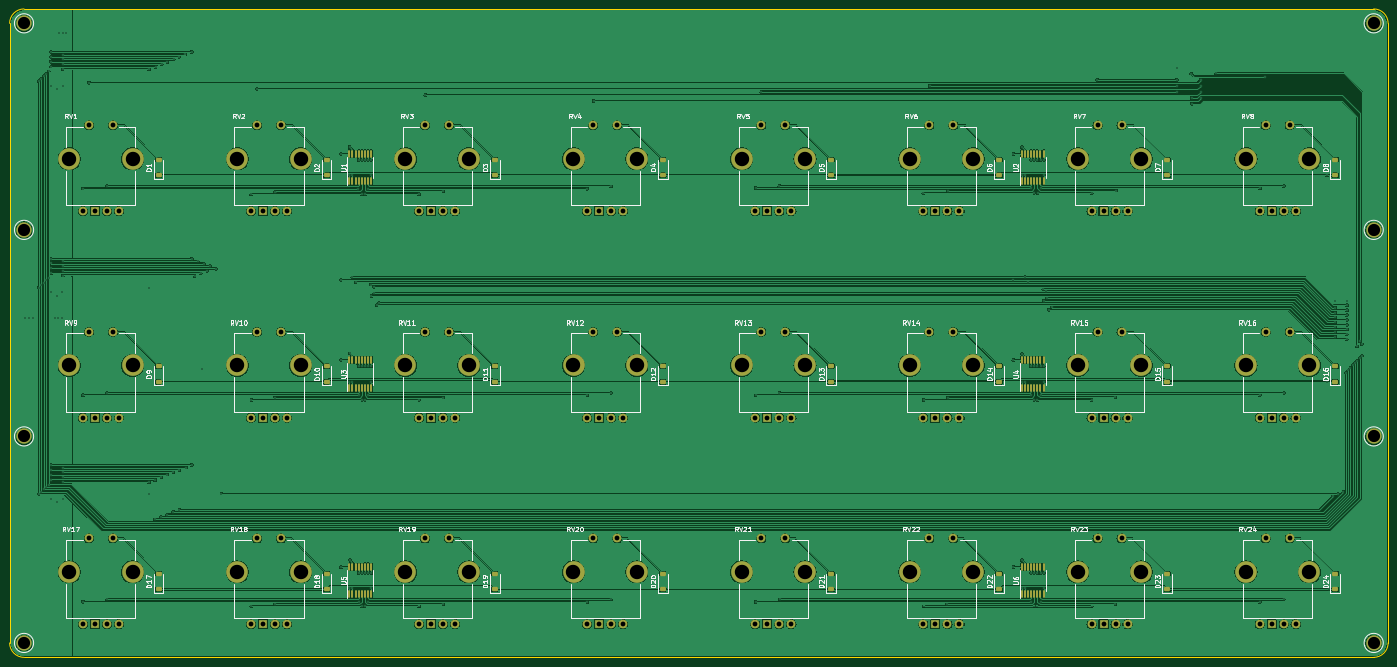
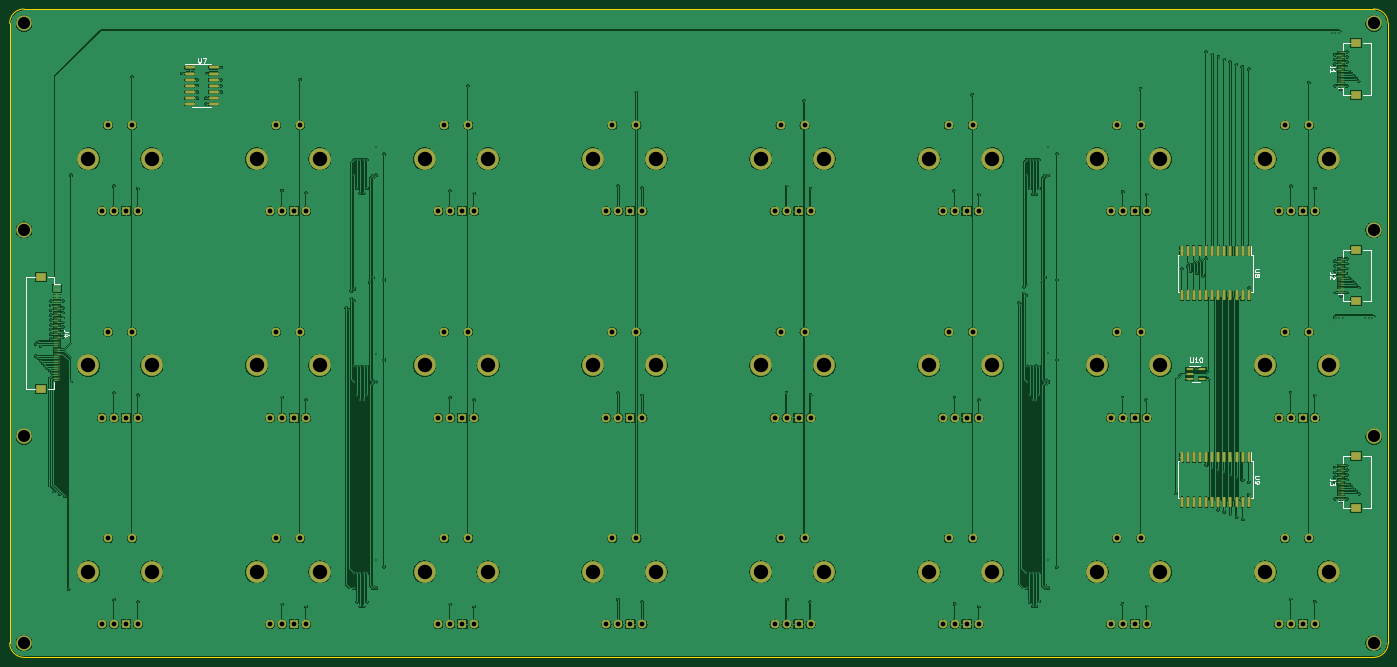
Circuit board: 11 layer files. Board 287.0 x 135.0 mm.
- bottom_copper: midi-controller_pot-board_teensy-B_Cu.gbr (661834 bytes)
- bottom_mask: midi-controller_pot-board_teensy-B_Mask.gbr (11923 bytes)
- paste: midi-controller_pot-board_teensy-B_Paste.gbr (5671 bytes)
- bottom_silk: midi-controller_pot-board_teensy-B_Silkscreen.gbr (12145 bytes)
- outline: midi-controller_pot-board_teensy-Edge_Cuts.gbr (1007 bytes)
- top_copper: midi-controller_pot-board_teensy-F_Cu.gbr (644123 bytes)
- top_mask: midi-controller_pot-board_teensy-F_Mask.gbr (11876 bytes)
- paste: midi-controller_pot-board_teensy-F_Paste.gbr (5564 bytes)
- top_silk: midi-controller_pot-board_teensy-F_Silkscreen.gbr (96303 bytes)
- drill: midi-controller_pot-board_teensy-NPTH.drl (268 bytes)
- drill: midi-controller_pot-board_teensy-PTH.drl (8559 bytes)

=== bottom_copper: midi-controller_pot-board_teensy-B_Cu.gbr (661834 bytes, source omitted) ===
=== bottom_mask: midi-controller_pot-board_teensy-B_Mask.gbr (11923 bytes, source omitted) ===
=== paste: midi-controller_pot-board_teensy-B_Paste.gbr ===
%TF.GenerationSoftware,KiCad,Pcbnew,7.0.7*%
%TF.CreationDate,2024-03-28T21:46:40-04:00*%
%TF.ProjectId,midi-controller_pot-board_teensy,6d696469-2d63-46f6-9e74-726f6c6c6572,rev?*%
%TF.SameCoordinates,Original*%
%TF.FileFunction,Paste,Bot*%
%TF.FilePolarity,Positive*%
%FSLAX46Y46*%
G04 Gerber Fmt 4.6, Leading zero omitted, Abs format (unit mm)*
G04 Created by KiCad (PCBNEW 7.0.7) date 2024-03-28 21:46:40*
%MOMM*%
%LPD*%
G01*
G04 APERTURE LIST*
G04 Aperture macros list*
%AMRoundRect*
0 Rectangle with rounded corners*
0 $1 Rounding radius*
0 $2 $3 $4 $5 $6 $7 $8 $9 X,Y pos of 4 corners*
0 Add a 4 corners polygon primitive as box body*
4,1,4,$2,$3,$4,$5,$6,$7,$8,$9,$2,$3,0*
0 Add four circle primitives for the rounded corners*
1,1,$1+$1,$2,$3*
1,1,$1+$1,$4,$5*
1,1,$1+$1,$6,$7*
1,1,$1+$1,$8,$9*
0 Add four rect primitives between the rounded corners*
20,1,$1+$1,$2,$3,$4,$5,0*
20,1,$1+$1,$4,$5,$6,$7,0*
20,1,$1+$1,$6,$7,$8,$9,0*
20,1,$1+$1,$8,$9,$2,$3,0*%
G04 Aperture macros list end*
%ADD10RoundRect,0.150000X-0.150000X0.875000X-0.150000X-0.875000X0.150000X-0.875000X0.150000X0.875000X0*%
%ADD11R,1.560000X0.650000*%
%ADD12R,1.300000X0.300000*%
%ADD13R,2.200000X1.800000*%
%ADD14RoundRect,0.150000X0.825000X0.150000X-0.825000X0.150000X-0.825000X-0.150000X0.825000X-0.150000X0*%
G04 APERTURE END LIST*
D10*
%TO.C,U9*%
X123193000Y-188904000D03*
X124463000Y-188904000D03*
X125733000Y-188904000D03*
X127003000Y-188904000D03*
X128273000Y-188904000D03*
X129543000Y-188904000D03*
X130813000Y-188904000D03*
X132083000Y-188904000D03*
X133353000Y-188904000D03*
X134623000Y-188904000D03*
X135893000Y-188904000D03*
X137163000Y-188904000D03*
X137163000Y-198204000D03*
X135893000Y-198204000D03*
X134623000Y-198204000D03*
X133353000Y-198204000D03*
X132083000Y-198204000D03*
X130813000Y-198204000D03*
X129543000Y-198204000D03*
X128273000Y-198204000D03*
X127003000Y-198204000D03*
X125733000Y-198204000D03*
X124463000Y-198204000D03*
X123193000Y-198204000D03*
%TD*%
D11*
%TO.C,U10*%
X135528000Y-170604000D03*
X135528000Y-171554000D03*
X135528000Y-172504000D03*
X132828000Y-172504000D03*
X132828000Y-170604000D03*
%TD*%
D12*
%TO.C,J2*%
X104028000Y-154554000D03*
X104028000Y-154054000D03*
X104028000Y-153554000D03*
X104028000Y-153054000D03*
X104028000Y-152554000D03*
X104028000Y-152054000D03*
X104028000Y-151554000D03*
X104028000Y-151054000D03*
X104028000Y-150554000D03*
X104028000Y-150054000D03*
X104028000Y-149554000D03*
X104028000Y-149054000D03*
X104028000Y-148554000D03*
X104028000Y-148054000D03*
X104028000Y-147554000D03*
D13*
X100778000Y-156454000D03*
X100778000Y-145654000D03*
%TD*%
D12*
%TO.C,J3*%
X104028000Y-197554000D03*
X104028000Y-197054000D03*
X104028000Y-196554000D03*
X104028000Y-196054000D03*
X104028000Y-195554000D03*
X104028000Y-195054000D03*
X104028000Y-194554000D03*
X104028000Y-194054000D03*
X104028000Y-193554000D03*
X104028000Y-193054000D03*
X104028000Y-192554000D03*
X104028000Y-192054000D03*
X104028000Y-191554000D03*
X104028000Y-191054000D03*
X104028000Y-190554000D03*
D13*
X100778000Y-199454000D03*
X100778000Y-188654000D03*
%TD*%
D14*
%TO.C,U7*%
X343653000Y-107744000D03*
X343653000Y-109014000D03*
X343653000Y-110284000D03*
X343653000Y-111554000D03*
X343653000Y-112824000D03*
X343653000Y-114094000D03*
X343653000Y-115364000D03*
X338703000Y-115364000D03*
X338703000Y-114094000D03*
X338703000Y-112824000D03*
X338703000Y-111554000D03*
X338703000Y-110284000D03*
X338703000Y-109014000D03*
X338703000Y-107744000D03*
%TD*%
D12*
%TO.C,J1*%
X104028000Y-111554000D03*
X104028000Y-111054000D03*
X104028000Y-110554000D03*
X104028000Y-110054000D03*
X104028000Y-109554000D03*
X104028000Y-109054000D03*
X104028000Y-108554000D03*
X104028000Y-108054000D03*
X104028000Y-107554000D03*
X104028000Y-107054000D03*
X104028000Y-106554000D03*
X104028000Y-106054000D03*
X104028000Y-105554000D03*
X104028000Y-105054000D03*
X104028000Y-104554000D03*
D13*
X100778000Y-113454000D03*
X100778000Y-102654000D03*
%TD*%
D12*
%TO.C,J4*%
X371328000Y-153304000D03*
X371328000Y-153804000D03*
X371328000Y-154304000D03*
X371328000Y-154804000D03*
X371328000Y-155304000D03*
X371328000Y-155804000D03*
X371328000Y-156304000D03*
X371328000Y-156804000D03*
X371328000Y-157304000D03*
X371328000Y-157804000D03*
X371328000Y-158304000D03*
X371328000Y-158804000D03*
X371328000Y-159304000D03*
X371328000Y-159804000D03*
X371328000Y-160304000D03*
X371328000Y-160804000D03*
X371328000Y-161304000D03*
X371328000Y-161804000D03*
X371328000Y-162304000D03*
X371328000Y-162804000D03*
X371328000Y-163304000D03*
X371328000Y-163804000D03*
X371328000Y-164304000D03*
X371328000Y-164804000D03*
X371328000Y-165304000D03*
X371328000Y-165804000D03*
X371328000Y-166304000D03*
X371328000Y-166804000D03*
X371328000Y-167304000D03*
X371328000Y-167804000D03*
X371328000Y-168304000D03*
X371328000Y-168804000D03*
X371328000Y-169304000D03*
X371328000Y-169804000D03*
X371328000Y-170304000D03*
X371328000Y-170804000D03*
X371328000Y-171304000D03*
X371328000Y-171804000D03*
X371328000Y-172304000D03*
X371328000Y-172804000D03*
D13*
X374578000Y-151404000D03*
X374578000Y-174704000D03*
%TD*%
D10*
%TO.C,U8*%
X123193000Y-145904000D03*
X124463000Y-145904000D03*
X125733000Y-145904000D03*
X127003000Y-145904000D03*
X128273000Y-145904000D03*
X129543000Y-145904000D03*
X130813000Y-145904000D03*
X132083000Y-145904000D03*
X133353000Y-145904000D03*
X134623000Y-145904000D03*
X135893000Y-145904000D03*
X137163000Y-145904000D03*
X137163000Y-155204000D03*
X135893000Y-155204000D03*
X134623000Y-155204000D03*
X133353000Y-155204000D03*
X132083000Y-155204000D03*
X130813000Y-155204000D03*
X129543000Y-155204000D03*
X128273000Y-155204000D03*
X127003000Y-155204000D03*
X125733000Y-155204000D03*
X124463000Y-155204000D03*
X123193000Y-155204000D03*
%TD*%
M02*

=== bottom_silk: midi-controller_pot-board_teensy-B_Silkscreen.gbr (12145 bytes, source omitted) ===
=== outline: midi-controller_pot-board_teensy-Edge_Cuts.gbr ===
%TF.GenerationSoftware,KiCad,Pcbnew,7.0.7*%
%TF.CreationDate,2024-03-28T21:46:40-04:00*%
%TF.ProjectId,midi-controller_pot-board_teensy,6d696469-2d63-46f6-9e74-726f6c6c6572,rev?*%
%TF.SameCoordinates,Original*%
%TF.FileFunction,Profile,NP*%
%FSLAX46Y46*%
G04 Gerber Fmt 4.6, Leading zero omitted, Abs format (unit mm)*
G04 Created by KiCad (PCBNEW 7.0.7) date 2024-03-28 21:46:40*
%MOMM*%
%LPD*%
G01*
G04 APERTURE LIST*
%TA.AperFunction,Profile*%
%ADD10C,0.100000*%
%TD*%
G04 APERTURE END LIST*
D10*
X378178000Y-230554000D02*
X97178000Y-230554000D01*
X378178000Y-230554000D02*
G75*
G03*
X381178000Y-227554000I0J3000000D01*
G01*
X94178000Y-227554000D02*
G75*
G03*
X97178000Y-230554000I3000000J0D01*
G01*
X97178000Y-95554000D02*
G75*
G03*
X94178000Y-98554000I0J-3000000D01*
G01*
X381178000Y-98554000D02*
X381178000Y-227554000D01*
X94178000Y-227554000D02*
X94178000Y-98554000D01*
X97178000Y-95554000D02*
X378178000Y-95554000D01*
X381178000Y-98554000D02*
G75*
G03*
X378178000Y-95554000I-3000000J0D01*
G01*
M02*

=== top_copper: midi-controller_pot-board_teensy-F_Cu.gbr (644123 bytes, source omitted) ===
=== top_mask: midi-controller_pot-board_teensy-F_Mask.gbr (11876 bytes, source omitted) ===
=== paste: midi-controller_pot-board_teensy-F_Paste.gbr ===
%TF.GenerationSoftware,KiCad,Pcbnew,7.0.7*%
%TF.CreationDate,2024-03-28T21:46:40-04:00*%
%TF.ProjectId,midi-controller_pot-board_teensy,6d696469-2d63-46f6-9e74-726f6c6c6572,rev?*%
%TF.SameCoordinates,Original*%
%TF.FileFunction,Paste,Top*%
%TF.FilePolarity,Positive*%
%FSLAX46Y46*%
G04 Gerber Fmt 4.6, Leading zero omitted, Abs format (unit mm)*
G04 Created by KiCad (PCBNEW 7.0.7) date 2024-03-28 21:46:40*
%MOMM*%
%LPD*%
G01*
G04 APERTURE LIST*
G04 Aperture macros list*
%AMRoundRect*
0 Rectangle with rounded corners*
0 $1 Rounding radius*
0 $2 $3 $4 $5 $6 $7 $8 $9 X,Y pos of 4 corners*
0 Add a 4 corners polygon primitive as box body*
4,1,4,$2,$3,$4,$5,$6,$7,$8,$9,$2,$3,0*
0 Add four circle primitives for the rounded corners*
1,1,$1+$1,$2,$3*
1,1,$1+$1,$4,$5*
1,1,$1+$1,$6,$7*
1,1,$1+$1,$8,$9*
0 Add four rect primitives between the rounded corners*
20,1,$1+$1,$2,$3,$4,$5,0*
20,1,$1+$1,$4,$5,$6,$7,0*
20,1,$1+$1,$6,$7,$8,$9,0*
20,1,$1+$1,$8,$9,$2,$3,0*%
G04 Aperture macros list end*
%ADD10RoundRect,0.225000X0.375000X-0.225000X0.375000X0.225000X-0.375000X0.225000X-0.375000X-0.225000X0*%
%ADD11RoundRect,0.100000X0.100000X-0.637500X0.100000X0.637500X-0.100000X0.637500X-0.100000X-0.637500X0*%
G04 APERTURE END LIST*
D10*
%TO.C,D5*%
X265178000Y-130204000D03*
X265178000Y-126904000D03*
%TD*%
D11*
%TO.C,U1*%
X164903000Y-131416500D03*
X165553000Y-131416500D03*
X166203000Y-131416500D03*
X166853000Y-131416500D03*
X167503000Y-131416500D03*
X168153000Y-131416500D03*
X168803000Y-131416500D03*
X169453000Y-131416500D03*
X169453000Y-125691500D03*
X168803000Y-125691500D03*
X168153000Y-125691500D03*
X167503000Y-125691500D03*
X166853000Y-125691500D03*
X166203000Y-125691500D03*
X165553000Y-125691500D03*
X164903000Y-125691500D03*
%TD*%
D10*
%TO.C,D8*%
X370178000Y-130204000D03*
X370178000Y-126904000D03*
%TD*%
%TO.C,D2*%
X160178000Y-130204000D03*
X160178000Y-126904000D03*
%TD*%
%TO.C,D22*%
X300178000Y-216414000D03*
X300178000Y-213114000D03*
%TD*%
%TO.C,D17*%
X125178000Y-216414000D03*
X125178000Y-213114000D03*
%TD*%
%TO.C,D24*%
X370178000Y-216414000D03*
X370178000Y-213114000D03*
%TD*%
D11*
%TO.C,U4*%
X304903000Y-174416500D03*
X305553000Y-174416500D03*
X306203000Y-174416500D03*
X306853000Y-174416500D03*
X307503000Y-174416500D03*
X308153000Y-174416500D03*
X308803000Y-174416500D03*
X309453000Y-174416500D03*
X309453000Y-168691500D03*
X308803000Y-168691500D03*
X308153000Y-168691500D03*
X307503000Y-168691500D03*
X306853000Y-168691500D03*
X306203000Y-168691500D03*
X305553000Y-168691500D03*
X304903000Y-168691500D03*
%TD*%
D10*
%TO.C,D10*%
X160178000Y-173204000D03*
X160178000Y-169904000D03*
%TD*%
%TO.C,D6*%
X300178000Y-130204000D03*
X300178000Y-126904000D03*
%TD*%
%TO.C,D12*%
X230178000Y-173204000D03*
X230178000Y-169904000D03*
%TD*%
%TO.C,D15*%
X335178000Y-173204000D03*
X335178000Y-169904000D03*
%TD*%
%TO.C,D4*%
X230178000Y-130204000D03*
X230178000Y-126904000D03*
%TD*%
%TO.C,D13*%
X265178000Y-173204000D03*
X265178000Y-169904000D03*
%TD*%
%TO.C,D18*%
X160178000Y-216414000D03*
X160178000Y-213114000D03*
%TD*%
%TO.C,D16*%
X370178000Y-173204000D03*
X370178000Y-169904000D03*
%TD*%
%TO.C,D23*%
X335178000Y-216414000D03*
X335178000Y-213114000D03*
%TD*%
D11*
%TO.C,U5*%
X164903000Y-217416500D03*
X165553000Y-217416500D03*
X166203000Y-217416500D03*
X166853000Y-217416500D03*
X167503000Y-217416500D03*
X168153000Y-217416500D03*
X168803000Y-217416500D03*
X169453000Y-217416500D03*
X169453000Y-211691500D03*
X168803000Y-211691500D03*
X168153000Y-211691500D03*
X167503000Y-211691500D03*
X166853000Y-211691500D03*
X166203000Y-211691500D03*
X165553000Y-211691500D03*
X164903000Y-211691500D03*
%TD*%
D10*
%TO.C,D3*%
X195178000Y-130204000D03*
X195178000Y-126904000D03*
%TD*%
%TO.C,D14*%
X300178000Y-173204000D03*
X300178000Y-169904000D03*
%TD*%
%TO.C,D21*%
X265178000Y-216414000D03*
X265178000Y-213114000D03*
%TD*%
%TO.C,D20*%
X230178000Y-216414000D03*
X230178000Y-213114000D03*
%TD*%
D11*
%TO.C,U2*%
X304903000Y-131416500D03*
X305553000Y-131416500D03*
X306203000Y-131416500D03*
X306853000Y-131416500D03*
X307503000Y-131416500D03*
X308153000Y-131416500D03*
X308803000Y-131416500D03*
X309453000Y-131416500D03*
X309453000Y-125691500D03*
X308803000Y-125691500D03*
X308153000Y-125691500D03*
X307503000Y-125691500D03*
X306853000Y-125691500D03*
X306203000Y-125691500D03*
X305553000Y-125691500D03*
X304903000Y-125691500D03*
%TD*%
D10*
%TO.C,D9*%
X125178000Y-173204000D03*
X125178000Y-169904000D03*
%TD*%
D11*
%TO.C,U6*%
X304903000Y-217416500D03*
X305553000Y-217416500D03*
X306203000Y-217416500D03*
X306853000Y-217416500D03*
X307503000Y-217416500D03*
X308153000Y-217416500D03*
X308803000Y-217416500D03*
X309453000Y-217416500D03*
X309453000Y-211691500D03*
X308803000Y-211691500D03*
X308153000Y-211691500D03*
X307503000Y-211691500D03*
X306853000Y-211691500D03*
X306203000Y-211691500D03*
X305553000Y-211691500D03*
X304903000Y-211691500D03*
%TD*%
D10*
%TO.C,D11*%
X195178000Y-173204000D03*
X195178000Y-169904000D03*
%TD*%
%TO.C,D1*%
X125178000Y-130204000D03*
X125178000Y-126904000D03*
%TD*%
%TO.C,D7*%
X335178000Y-130204000D03*
X335178000Y-126904000D03*
%TD*%
D11*
%TO.C,U3*%
X164903000Y-174416500D03*
X165553000Y-174416500D03*
X166203000Y-174416500D03*
X166853000Y-174416500D03*
X167503000Y-174416500D03*
X168153000Y-174416500D03*
X168803000Y-174416500D03*
X169453000Y-174416500D03*
X169453000Y-168691500D03*
X168803000Y-168691500D03*
X168153000Y-168691500D03*
X167503000Y-168691500D03*
X166853000Y-168691500D03*
X166203000Y-168691500D03*
X165553000Y-168691500D03*
X164903000Y-168691500D03*
%TD*%
D10*
%TO.C,D19*%
X195178000Y-216414000D03*
X195178000Y-213114000D03*
%TD*%
M02*

=== top_silk: midi-controller_pot-board_teensy-F_Silkscreen.gbr (96303 bytes, source omitted) ===
=== drill: midi-controller_pot-board_teensy-NPTH.drl ===
M48
; DRILL file {KiCad 7.0.7} date Thu Mar 28 21:46:42 2024
; FORMAT={-:-/ absolute / inch / decimal}
; #@! TF.CreationDate,2024-03-28T21:46:42-04:00
; #@! TF.GenerationSoftware,Kicad,Pcbnew,7.0.7
; #@! TF.FileFunction,NonPlated,1,2,NPTH
FMAT,2
INCH
%
G90
G05
T0
M30

=== drill: midi-controller_pot-board_teensy-PTH.drl (8559 bytes, source omitted) ===
